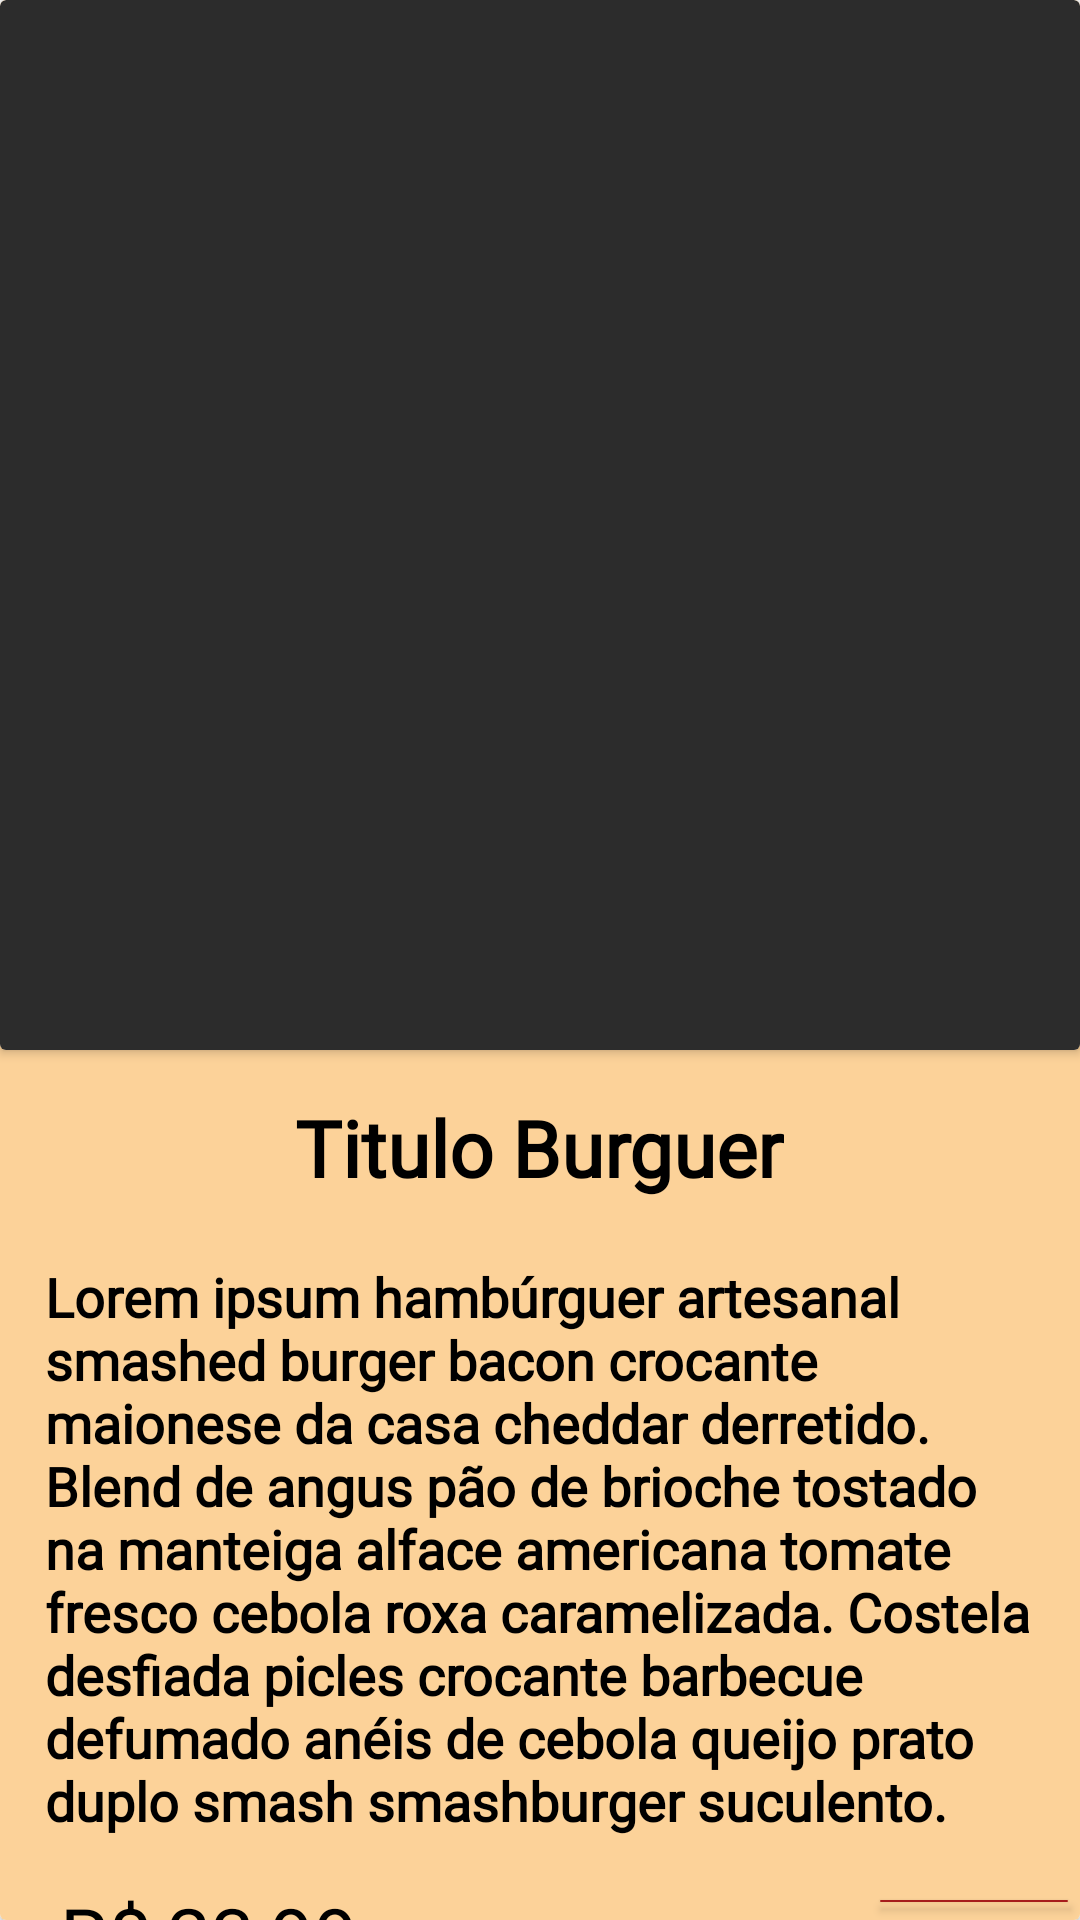

Android layout source for this screen:
<!-- AndroidManifest.xml: application theme Theme.VangustApp -->
<!-- res/layout/modelo_produtos.xml -->
<?xml version="1.0" encoding="utf-8"?>
<androidx.cardview.widget.CardView xmlns:android="http://schemas.android.com/apk/res/android"
    xmlns:app="http://schemas.android.com/apk/res-auto"
    android:id="@+id/modeloCardProdutos"
    android:layout_width="match_parent"
    android:layout_height="match_parent"
    >

    <LinearLayout
        android:layout_width="match_parent"
        android:layout_height="match_parent"
        android:background="#FCD299"
        android:orientation="vertical">

        <androidx.cardview.widget.CardView
            android:layout_width="match_parent"
            android:layout_height="350dp">
            <ImageView
                android:id="@+id/modeloImagemProdutos"
                android:layout_width="match_parent"
                android:layout_height="match_parent"
                android:src="#2c2c2c"
                android:scaleType="centerCrop"/>

        </androidx.cardview.widget.CardView>

        <LinearLayout
            android:layout_width="match_parent"
            android:layout_height="match_parent"
            android:orientation="vertical">

            <TextView
                android:textColor="@color/black"
                android:layout_width="wrap_content"
                android:layout_height="wrap_content"
                android:id="@+id/modeloTituloProdutos"
                android:text="Titulo Burguer"
                android:fontFamily="@font/oswald_regular"
                android:layout_gravity="center_horizontal"
                android:textSize="26sp"
                android:textStyle="bold"
                android:layout_marginTop="15dp"/>

            <TextView
                android:textColor="@color/black"
                android:layout_width="wrap_content"
                android:layout_height="wrap_content"
                android:id="@+id/modeloDescricaoProdutos"
                android:text="Lorem ipsum hambúrguer artesanal smashed burger bacon crocante maionese da casa cheddar derretido. Blend de angus pão de brioche tostado na manteiga alface americana tomate fresco cebola roxa caramelizada. Costela desfiada picles crocante barbecue defumado anéis de cebola queijo prato duplo smash smashburger suculento."
                android:fontFamily="@font/roboto_condensed_light"
                android:layout_gravity="center_horizontal"
                android:padding="15dp"
                android:textSize="18sp"
                android:textStyle="bold"
                android:layout_marginTop="5dp"/>

            <LinearLayout
                android:layout_width="match_parent"
                android:layout_height="match_parent">

                <TextView
                    android:textColor="@color/black"
                    android:layout_width="wrap_content"
                    android:layout_height="wrap_content"
                    android:text="R$"
                    android:fontFamily="@font/oswald_regular"
                    android:layout_gravity="center"
                    android:textSize="26sp"
                    android:layout_marginLeft="20dp"/>

                <TextView
                    android:textColor="@color/black"
                    android:layout_width="wrap_content"
                    android:layout_height="wrap_content"
                    android:id="@+id/modeloPrecoProdutos"
                    android:text="23,99"
                    android:fontFamily="@font/oswald_regular"
                    android:layout_gravity="center"
                    android:textSize="26sp"
                    android:layout_marginLeft="5dp"
                    />

                <Button
                    android:layout_width="wrap_content"
                    android:layout_height="wrap_content"
                    android:text="Pedir"
                    android:layout_marginLeft="170dp"
                    android:layout_gravity="center"
                    android:backgroundTint="#A61C1C"/>
            </LinearLayout>




        </LinearLayout>

    </LinearLayout>

</androidx.cardview.widget.CardView>
<!-- resources referenced by this layout -->
<resources>
  <style name="Theme.VangustApp" parent="Theme.MaterialComponents.Light.NoActionBar">
          
          <item name="colorPrimary">#8F572F</item>
          <item name="colorPrimaryVariant">#5C3A21</item>
          <item name="colorOnPrimary">#F7EDDA</item>
  
          
          <item name="colorSecondary">#FCD299</item>
          <item name="colorSecondaryVariant">#8F572F</item>
          <item name="colorOnSecondary">#0D0D0D</item>
  
          
          <item name="android:statusBarColor">#8F572F</item>
  
          
          <item name="android:navigationBarColor">#F7EDDA</item>
  
          
          <item name="android:windowLightStatusBar">false</item>
      </style>
  <!-- not gathered from this repository: default colours our renderer supplied (Android Studio template values) -->
  <color name="black">#FF000000</color>
</resources>
